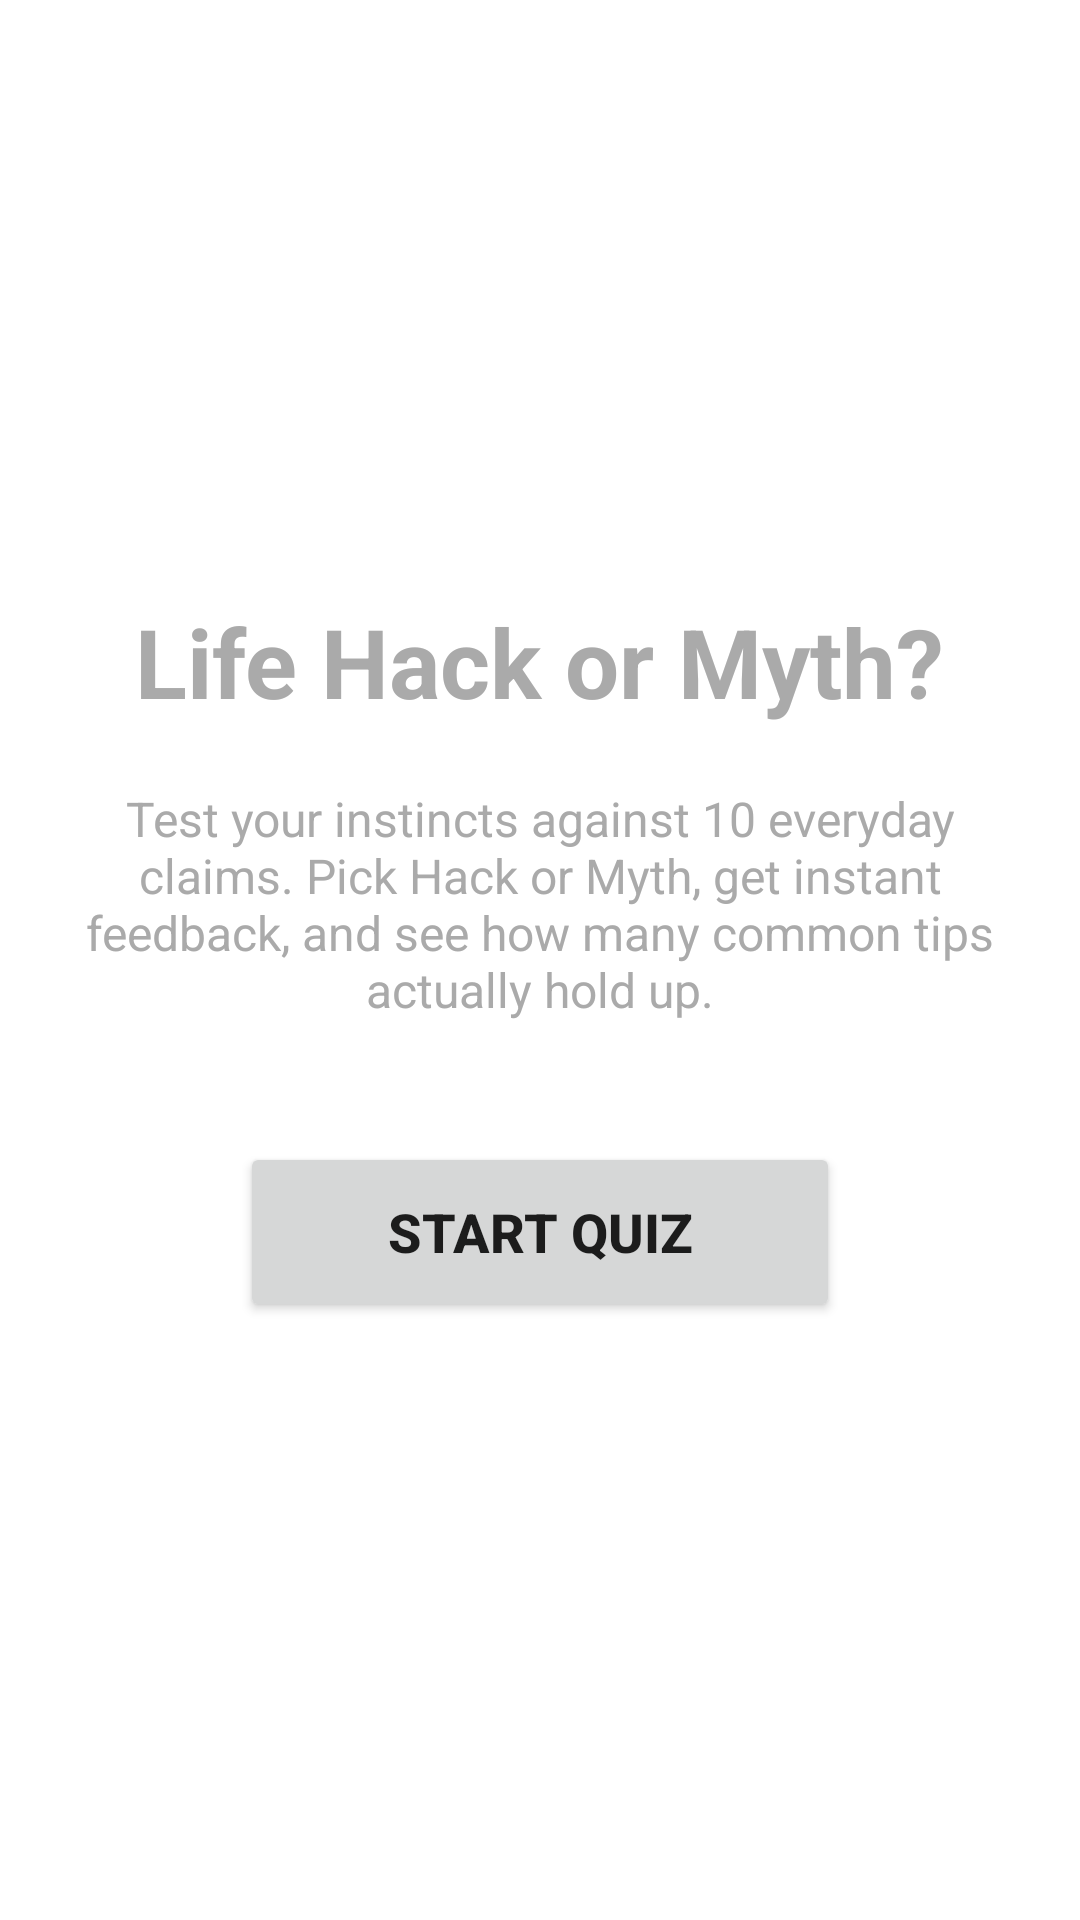

The Android layout XML behind this screen, and the referenced resources:
<!-- AndroidManifest.xml: application theme Theme.LifeHackOrMyth -->
<!-- res/layout/activity_main.xml -->
<?xml version="1.0" encoding="utf-8"?>
<LinearLayout xmlns:android="http://schemas.android.com/apk/res/android"
    android:layout_width="match_parent"
    android:layout_height="match_parent"
    android:gravity="center"
    android:orientation="vertical"
    android:padding="20dp">

    <TextView
        android:id="@+id/titleTextView"
        android:layout_width="wrap_content"
        android:layout_height="wrap_content"
        android:layout_marginBottom="20dp"
        android:text="@string/welcome_title"
        android:textColor="@android:color/darker_gray"
        android:textSize="32sp"
        android:textStyle="bold" />

    <TextView
        android:id="@+id/descriptionTextView"
        android:layout_width="wrap_content"
        android:layout_height="wrap_content"
        android:layout_marginBottom="40dp"
        android:gravity="center"
        android:text="@string/welcome_description"
        android:textColor="@android:color/darker_gray"
        android:textSize="16sp" />

    <Button
        android:id="@+id/startButton"
        android:layout_width="200dp"
        android:layout_height="60dp"
        android:text="@string/start_button"
        android:textSize="18sp"
        android:textStyle="bold" />
</LinearLayout>
<!-- resources referenced by this layout -->
<resources>
  <string name="start_button">Start quiz</string>
  <string name="welcome_description">Test your instincts against 10 everyday claims. Pick Hack or Myth, get instant feedback, and see how many common tips actually hold up.</string>
  <string name="welcome_title">Life Hack or Myth?</string>
  <style name="Theme.LifeHackOrMyth" parent="Theme.AppCompat.Light.DarkActionBar">
          <item name="colorPrimary">@color/purple_500</item>
          <item name="colorPrimaryDark">@color/purple_700</item>
          <item name="colorAccent">@color/teal_200</item>
          <item name="android:windowBackground">@color/white</item>
      </style>
  <!-- not gathered from this repository: default colours our renderer supplied (Android Studio template values) -->
  <color name="purple_500">#FF6200EE</color>
  <color name="purple_700">#FF3700B3</color>
  <color name="teal_200">#FF03DAC5</color>
  <color name="white">#FFFFFFFF</color>
</resources>
